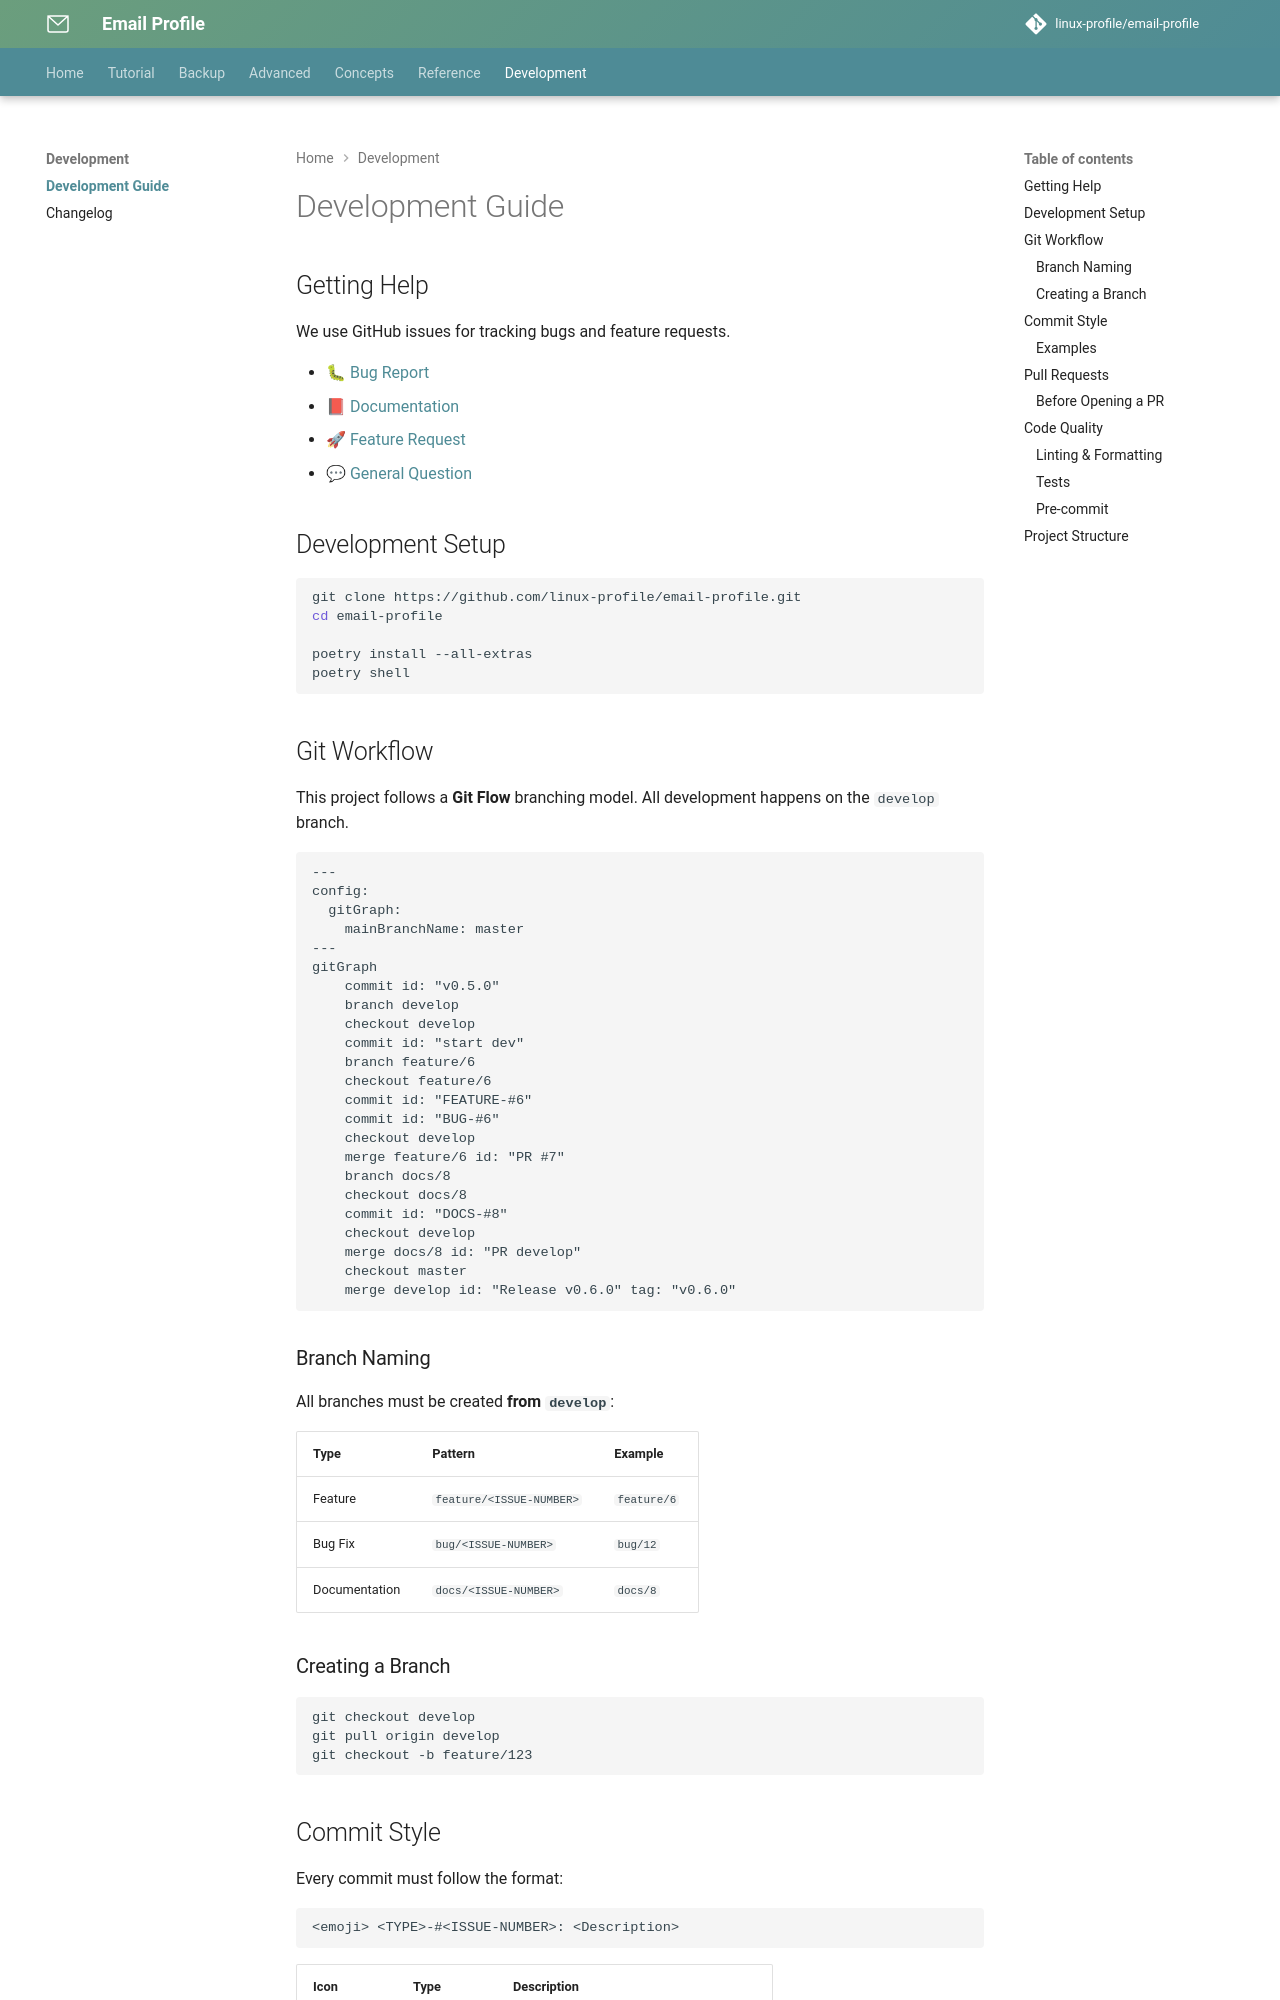

repository: linux-profile/email-profile · page: nav/development/development-guide/index.html · generator: mkdocs

# Development Guide

## Getting Help

We use GitHub issues for tracking bugs and feature requests.

- 🐛 [Bug Report](https://github.com/linux-profile/email-profile/issues/new/choose)
- 📕 [Documentation](https://github.com/linux-profile/email-profile/issues/new/choose)
- 🚀 [Feature Request](https://github.com/linux-profile/email-profile/issues/new/choose)
- 💬 [General Question](https://github.com/linux-profile/email-profile/issues/new/choose)

## Development Setup

```bash
git clone https://github.com/linux-profile/email-profile.git
cd email-profile

poetry install --all-extras
poetry shell
```

## Git Workflow

This project follows a **Git Flow** branching model. All development happens on the `develop` branch.

```mermaid
---
config:
  gitGraph:
    mainBranchName: master
---
gitGraph
    commit id: "v0.5.0"
    branch develop
    checkout develop
    commit id: "start dev"
    branch feature/6
    checkout feature/6
    commit id: "FEATURE-#6"
    commit id: "BUG-#6"
    checkout develop
    merge feature/6 id: "PR #7"
    branch docs/8
    checkout docs/8
    commit id: "DOCS-#8"
    checkout develop
    merge docs/8 id: "PR develop"
    checkout master
    merge develop id: "Release v0.6.0" tag: "v0.6.0"
```

### Branch Naming

All branches must be created **from `develop`**:

| Type | Pattern | Example |
|------|---------|---------|
| Feature | `feature/<ISSUE-NUMBER>` | `feature/6` |
| Bug Fix | `bug/<ISSUE-NUMBER>` | `bug/12` |
| Documentation | `docs/<ISSUE-NUMBER>` | `docs/8` |

### Creating a Branch

```bash
git checkout develop
git pull origin develop
git checkout -b feature/123
```
